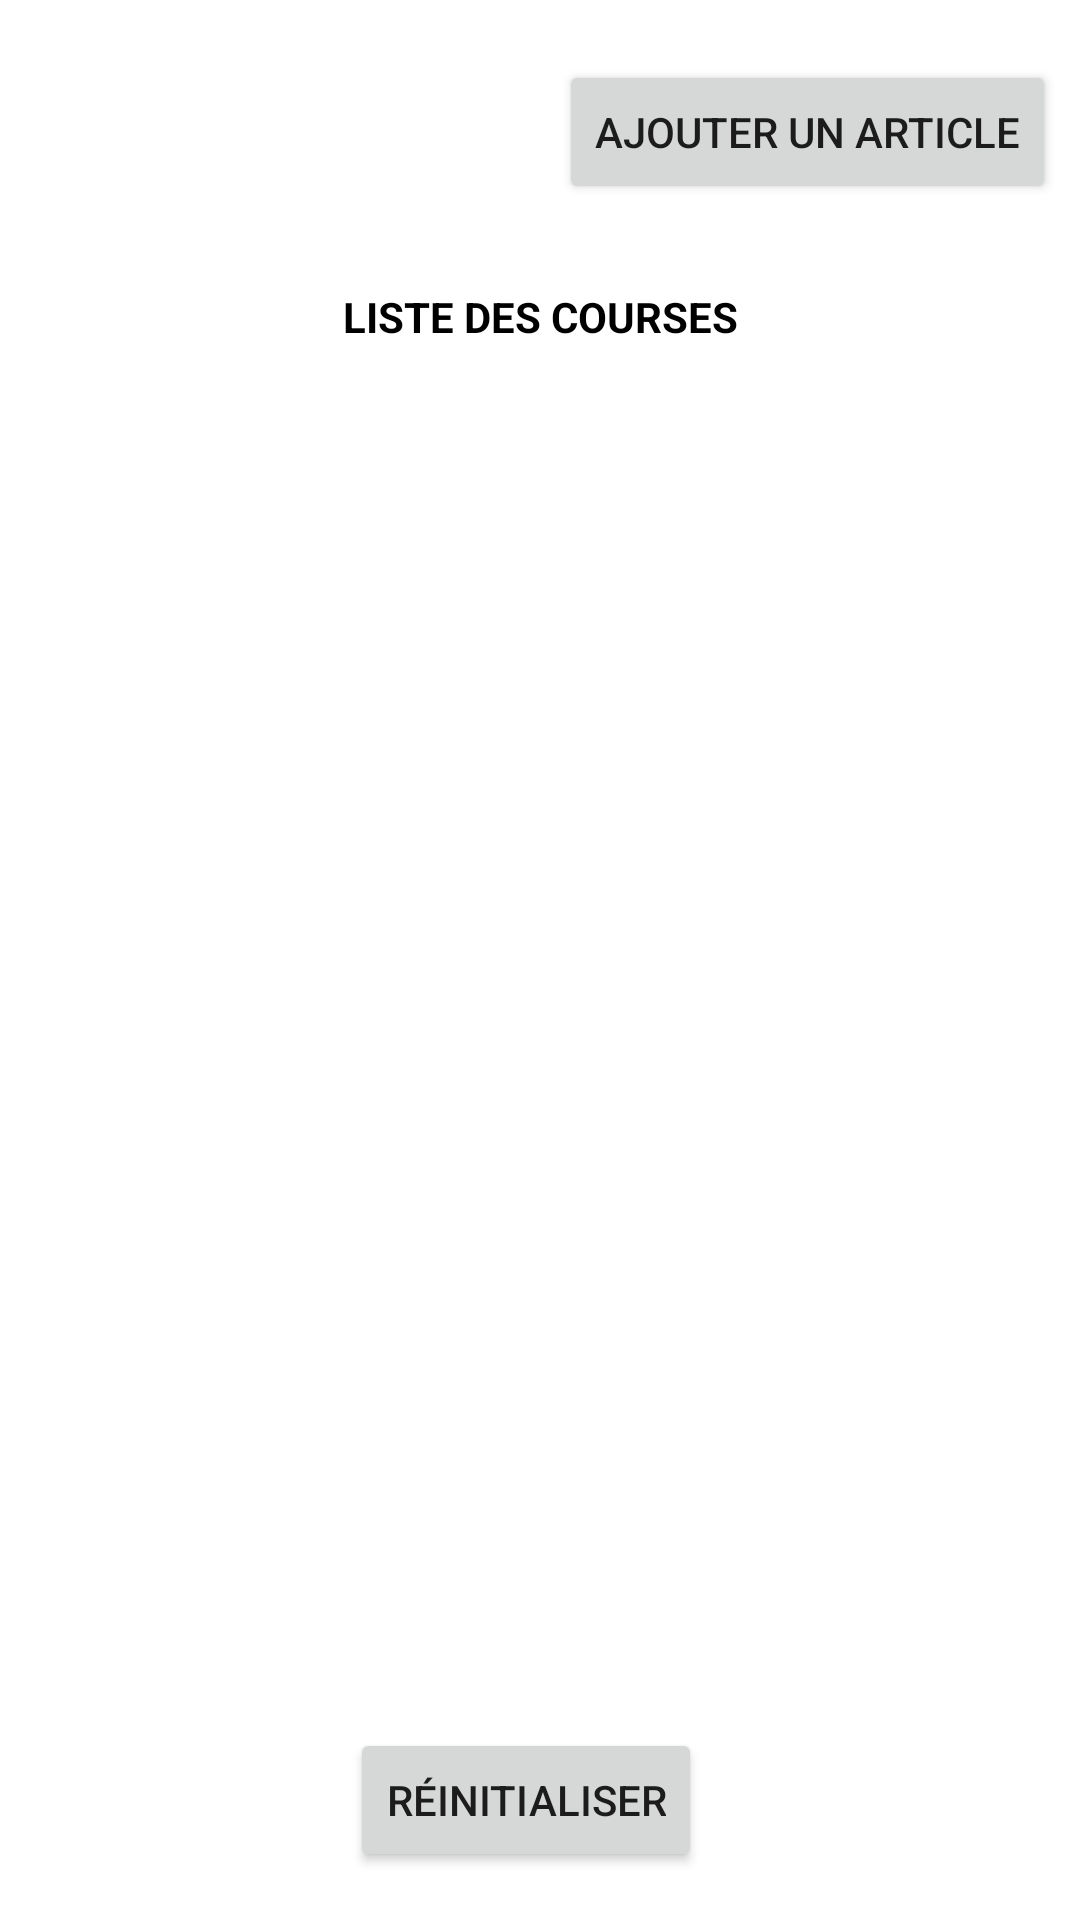

This screen was rendered from an Android layout file. Write that file and the resources it references.
<!-- AndroidManifest.xml: application theme Theme.Mon_panier -->
<!-- res/layout/activity_main.xml -->
<?xml version="1.0" encoding="utf-8"?>
<androidx.constraintlayout.widget.ConstraintLayout xmlns:android="http://schemas.android.com/apk/res/android"
    xmlns:app="http://schemas.android.com/apk/res-auto"
    xmlns:tools="http://schemas.android.com/tools"
    android:layout_width="match_parent"
    android:layout_height="match_parent"
    tools:context=".MainActivity">

    <TextView
        android:id="@+id/tv_listeCourse"
        android:layout_width="wrap_content"
        android:layout_height="wrap_content"
        android:layout_marginTop="28dp"
        android:text="LISTE DES COURSES"
        android:textStyle="bold"
        android:textColor="@color/black"
        android:textAlignment="center"
        app:layout_constraintEnd_toEndOf="parent"
        app:layout_constraintHorizontal_bias="0.501"
        app:layout_constraintStart_toStartOf="parent"
        app:layout_constraintTop_toBottomOf="@+id/btn_ajouter" />

    <TextView
        android:id="@+id/description"
        android:layout_width="wrap_content"
        android:layout_height="19dp"
        android:layout_marginStart="16dp"
        android:text="@string/descriptionArticle"
        android:textColor="@color/white"
        app:layout_constraintStart_toEndOf="@id/qte"
        tools:ignore="MissingConstraints"
        tools:layout_editor_absoluteY="350dp" />

    <TextView
        android:id="@+id/qte"
        android:layout_width="wrap_content"
        android:layout_height="wrap_content"
        android:layout_marginStart="20dp"
        android:layout_marginTop="28dp"
        android:text="@string/quantiteArticle"
        android:textColor="@color/white"
        app:layout_constraintStart_toEndOf="@+id/nom"
        app:layout_constraintTop_toBottomOf="@+id/rv_listeArticle" />

    <androidx.recyclerview.widget.RecyclerView
        android:id="@+id/rv_listeArticle"
        android:layout_width="match_parent"
        android:layout_height="wrap_content"
        android:layout_marginStart="10dp"
        android:layout_marginTop="12dp"
        android:layout_marginEnd="10dp"
        android:clipToPadding="false"
        android:foregroundGravity="center"
        app:layout_constraintEnd_toEndOf="parent"
        app:layout_constraintHorizontal_bias="0.0"
        app:layout_constraintStart_toStartOf="parent"
        app:layout_constraintTop_toBottomOf="@+id/tv_listeCourse">
    </androidx.recyclerview.widget.RecyclerView>

    <Button
        android:id="@+id/btn_ajouter"
        android:layout_width="wrap_content"
        android:layout_height="wrap_content"
        android:layout_marginTop="20dp"
        android:layout_marginEnd="8dp"
        android:text="@string/add"
        app:layout_constraintEnd_toEndOf="parent"
        app:layout_constraintTop_toTopOf="parent" />

    <TextView
        android:id="@+id/nom"
        android:layout_width="wrap_content"
        android:layout_height="wrap_content"
        android:layout_marginStart="20dp"
        android:layout_marginTop="28dp"
        android:text="TextView"
        android:textColor="@color/white"
        app:layout_constraintStart_toStartOf="parent"
        app:layout_constraintTop_toBottomOf="@+id/rv_listeArticle" />

    <Button
        android:id="@+id/btn_reinitialiser"
        android:layout_width="wrap_content"
        android:layout_height="wrap_content"
        android:layout_marginBottom="16dp"
        android:text="@string/reinitialiser"
        app:layout_constraintBottom_toBottomOf="parent"
        app:layout_constraintEnd_toEndOf="parent"
        app:layout_constraintHorizontal_bias="0.481"
        app:layout_constraintStart_toStartOf="parent" />

</androidx.constraintlayout.widget.ConstraintLayout>
<!-- resources referenced by this layout -->
<resources>
  <string name="add">Ajouter un article</string>
  <string name="quantiteArticle">Quantité</string>
  <string name="reinitialiser">Réinitialiser</string>
  <style name="Theme.Mon_panier" parent="Theme.MaterialComponents.DayNight.DarkActionBar">
          
          <item name="colorPrimary">@color/purple_500</item>
          <item name="colorPrimaryVariant">@color/purple_700</item>
          <item name="colorOnPrimary">@color/white</item>
          
          <item name="colorSecondary">@color/teal_200</item>
          <item name="colorSecondaryVariant">@color/teal_700</item>
          <item name="colorOnSecondary">@color/black</item>
          
          <item name="android:statusBarColor" tools:targetApi="l">?attr/colorPrimaryVariant</item>
          
      </style>
  <!-- not gathered from this repository: default colours our renderer supplied (Android Studio template values) -->
  <color name="purple_500">#FF6200EE</color>
  <color name="purple_700">#FF3700B3</color>
  <color name="teal_200">#FF03DAC5</color>
  <color name="teal_700">#FF018786</color>
  <color name="black">#FF000000</color>
  <color name="white">#FFFFFFFF</color>
</resources>
